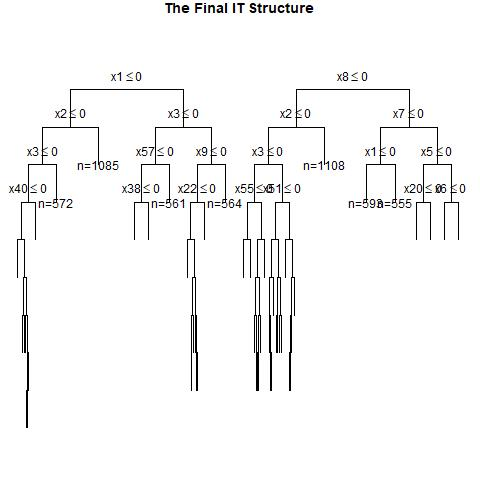

Source data for this figure (header and first rows):
, x1, x2, x3, x4, x5, x6, x7, x8, x9, x10, x11, x12, x13, x14, x15, x16, x17, x18, x19, x20, x21, x22, x23
1, 1, 1, 1, 0, 1, 1, 1, 0, 1, 1, 1, 0, 0, 0, 0, 1, 0, 0, 1, 0, 0, 0, 1
2, 0, 1, 0, 0, 1, 1, 0, 1, 0, 1, 1, 1, 0, 0, 0, 0, 1, 1, 1, 0, 1, 1, 1
3, 0, 0, 0, 1, 0, 0, 1, 0, 1, 0, 0, 0, 1, 1, 1, 1, 1, 1, 0, 0, 0, 1, 1
4, 1, 0, 0, 0, 0, 0, 0, 0, 0, 1, 1, 0, 0, 0, 0, 0, 1, 1, 0, 0, 1, 0, 1
5, 0, 1, 0, 0, 0, 1, 1, 0, 0, 1, 0, 1, 0, 0, 0, 0, 0, 1, 0, 0, 0, 1, 1
6, 1, 1, 1, 0, 1, 1, 0, 0, 0, 0, 1, 0, 1, 0, 0, 1, 1, 0, 0, 0, 1, 1, 0
7, 1, 1, 1, 1, 0, 0, 1, 1, 0, 0, 1, 0, 1, 0, 1, 1, 1, 0, 1, 1, 0, 1, 1
8, 0, 1, 1, 1, 1, 1, 1, 0, 1, 1, 0, 1, 1, 0, 0, 1, 1, 0, 0, 1, 1, 1, 1
9, 0, 1, 0, 0, 0, 1, 0, 0, 0, 0, 1, 1, 0, 0, 1, 0, 1, 1, 0, 0, 1, 0, 1
10, 1, 0, 1, 0, 1, 0, 0, 0, 0, 0, 0, 0, 1, 0, 1, 0, 0, 1, 1, 1, 1, 1, 0
11, 1, 1, 1, 1, 0, 0, 0, 0, 1, 1, 0, 0, 0, 0, 0, 0, 0, 1, 1, 1, 1, 1, 0
12, 1, 1, 0, 1, 0, 1, 1, 0, 0, 1, 1, 0, 1, 1, 0, 0, 1, 1, 1, 0, 1, 1, 0
13, 0, 0, 0, 0, 0, 1, 0, 0, 1, 0, 1, 1, 0, 0, 0, 0, 0, 1, 1, 1, 0, 0, 0
14, 1, 0, 1, 1, 1, 0, 1, 1, 1, 1, 0, 1, 0, 0, 0, 1, 1, 0, 1, 0, 1, 0, 0
15, 1, 1, 0, 1, 1, 0, 1, 0, 1, 0, 1, 0, 0, 0, 1, 1, 0, 0, 0, 1, 1, 0, 0
16, 0, 1, 0, 1, 1, 0, 0, 1, 1, 0, 0, 1, 1, 0, 1, 1, 0, 1, 1, 0, 0, 0, 0
17, 0, 1, 0, 0, 1, 0, 0, 0, 1, 0, 1, 1, 1, 1, 0, 1, 0, 0, 0, 1, 1, 0, 1
18, 0, 0, 0, 0, 0, 0, 1, 0, 1, 1, 1, 1, 1, 0, 1, 1, 0, 1, 1, 0, 0, 0, 1
19, 0, 0, 1, 1, 0, 0, 0, 0, 1, 1, 0, 0, 1, 0, 1, 0, 0, 1, 0, 1, 0, 0, 1
20, 0, 1, 0, 0, 1, 0, 0, 1, 0, 0, 1, 0, 1, 0, 0, 0, 1, 1, 0, 0, 1, 1, 1
21, 0, 0, 1, 1, 1, 0, 0, 0, 0, 0, 0, 0, 0, 0, 1, 0, 1, 0, 1, 1, 0, 0, 1
22, 1, 0, 0, 0, 0, 0, 0, 0, 1, 0, 1, 0, 0, 1, 0, 1, 0, 0, 1, 1, 1, 0, 0
23, 0, 1, 1, 0, 1, 1, 0, 0, 0, 0, 1, 1, 1, 0, 0, 0, 0, 0, 0, 0, 1, 1, 1
24, 1, 1, 1, 1, 1, 0, 1, 0, 1, 1, 1, 1, 0, 0, 0, 1, 1, 0, 1, 1, 0, 1, 1
25, 0, 0, 0, 1, 0, 1, 0, 1, 1, 1, 1, 1, 1, 0, 0, 0, 1, 1, 1, 1, 1, 1, 1
26, 1, 1, 0, 1, 1, 0, 0, 1, 1, 1, 0, 1, 1, 0, 0, 0, 1, 0, 0, 0, 0, 0, 1
27, 0, 0, 0, 1, 1, 1, 0, 1, 1, 1, 0, 1, 1, 0, 1, 0, 1, 1, 1, 0, 1, 0, 1
28, 1, 1, 0, 0, 0, 0, 1, 0, 1, 0, 1, 1, 1, 1, 1, 1, 1, 0, 0, 0, 0, 1, 1
29, 0, 0, 0, 0, 0, 1, 0, 0, 0, 0, 1, 1, 0, 0, 1, 1, 1, 0, 0, 0, 0, 0, 1
30, 0, 1, 0, 1, 1, 0, 1, 0, 1, 1, 0, 0, 0, 1, 1, 1, 1, 1, 0, 0, 0, 1, 0
31, 0, 1, 0, 1, 0, 1, 0, 1, 0, 0, 0, 1, 0, 1, 1, 1, 1, 0, 0, 0, 1, 1, 1
32, 1, 0, 1, 0, 0, 1, 1, 1, 0, 1, 1, 1, 0, 1, 0, 1, 1, 1, 0, 1, 1, 0, 1
33, 1, 0, 1, 0, 0, 0, 1, 0, 0, 1, 1, 0, 0, 0, 1, 1, 1, 1, 0, 0, 1, 0, 1
34, 1, 1, 1, 1, 0, 0, 0, 1, 0, 1, 1, 1, 0, 0, 1, 1, 1, 1, 1, 0, 0, 1, 0
35, 1, 1, 1, 1, 0, 0, 0, 1, 0, 0, 1, 0, 0, 0, 0, 0, 0, 1, 0, 1, 1, 1, 1
36, 0, 1, 1, 1, 0, 1, 1, 1, 1, 0, 0, 1, 1, 1, 0, 1, 1, 0, 1, 1, 0, 1, 1
37, 0, 0, 1, 1, 0, 0, 1, 1, 0, 0, 0, 0, 0, 1, 1, 0, 1, 0, 0, 0, 1, 1, 0
38, 1, 0, 0, 0, 1, 0, 0, 0, 1, 0, 0, 1, 0, 1, 0, 0, 0, 1, 1, 1, 0, 1, 0
39, 0, 0, 0, 0, 1, 0, 1, 1, 1, 1, 1, 1, 0, 0, 1, 1, 0, 1, 0, 0, 0, 1, 1
40, 1, 1, 1, 1, 1, 1, 0, 1, 1, 0, 1, 0, 0, 1, 0, 0, 0, 0, 1, 0, 1, 0, 0
41, 0, 0, 0, 1, 1, 0, 0, 0, 1, 1, 1, 0, 0, 0, 0, 1, 0, 0, 1, 1, 0, 0, 1
42, 1, 1, 1, 1, 0, 0, 1, 0, 1, 0, 0, 0, 0, 0, 1, 1, 1, 0, 0, 1, 1, 0, 1
43, 0, 1, 0, 0, 0, 0, 0, 0, 0, 0, 1, 0, 0, 0, 1, 1, 0, 0, 1, 0, 1, 0, 1
44, 0, 0, 1, 0, 0, 1, 0, 0, 1, 0, 0, 1, 0, 0, 0, 0, 0, 1, 1, 0, 0, 0, 0
45, 1, 0, 1, 0, 1, 0, 1, 0, 1, 1, 1, 1, 0, 1, 0, 0, 1, 1, 1, 0, 1, 1, 1
46, 0, 1, 0, 1, 0, 1, 0, 1, 1, 1, 1, 0, 0, 1, 1, 0, 1, 1, 1, 0, 0, 1, 1
47, 0, 1, 0, 1, 0, 1, 0, 1, 1, 0, 1, 0, 1, 0, 0, 0, 1, 1, 0, 1, 1, 1, 1
48, 0, 1, 0, 0, 0, 0, 1, 0, 1, 1, 0, 0, 0, 0, 1, 0, 1, 0, 1, 1, 1, 0, 1
49, 0, 0, 1, 1, 0, 1, 0, 0, 0, 1, 1, 0, 0, 0, 0, 1, 1, 0, 1, 1, 1, 0, 0
50, 0, 1, 0, 0, 1, 1, 1, 1, 0, 0, 0, 0, 0, 0, 0, 1, 1, 0, 1, 1, 1, 0, 0
51, 0, 0, 0, 1, 0, 0, 1, 0, 0, 0, 0, 0, 0, 0, 1, 0, 0, 0, 0, 0, 1, 1, 1
52, 0, 1, 1, 0, 0, 1, 1, 1, 1, 1, 1, 1, 1, 0, 0, 0, 1, 0, 1, 1, 1, 1, 0
53, 0, 1, 1, 0, 1, 1, 0, 0, 0, 1, 0, 1, 1, 1, 0, 1, 1, 0, 0, 1, 0, 1, 0
54, 1, 1, 1, 1, 0, 1, 1, 0, 0, 0, 1, 1, 0, 0, 1, 0, 0, 0, 0, 1, 1, 0, 1
55, 1, 1, 1, 1, 1, 0, 1, 1, 0, 1, 1, 0, 1, 0, 1, 0, 1, 0, 1, 0, 1, 1, 1
56, 0, 1, 0, 1, 1, 1, 0, 1, 0, 1, 1, 1, 0, 1, 1, 0, 0, 0, 0, 0, 0, 0, 0
57, 0, 0, 0, 1, 0, 0, 1, 0, 1, 1, 1, 0, 0, 0, 0, 0, 0, 0, 1, 0, 1, 0, 1
58, 1, 0, 0, 0, 1, 1, 0, 1, 1, 0, 1, 1, 0, 1, 1, 0, 1, 0, 1, 1, 1, 1, 1
59, 1, 1, 1, 0, 0, 0, 0, 1, 0, 0, 1, 1, 0, 1, 1, 1, 0, 1, 0, 1, 1, 1, 1
60, 0, 0, 0, 1, 1, 1, 0, 0, 0, 1, 1, 0, 1, 1, 0, 1, 0, 1, 1, 0, 1, 0, 0
... 940 more rows
